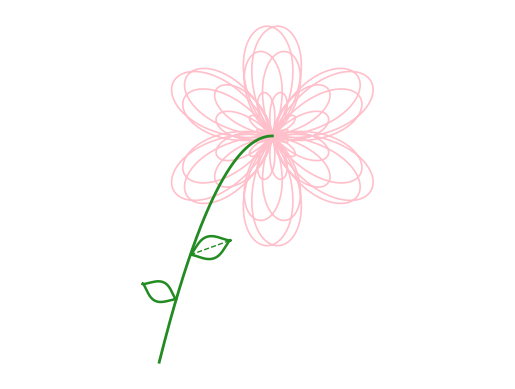

The matplotlib source for this figure:
import numpy as np
import matplotlib.pyplot as plt

# 1. Parameters
a = 1 
k = 7/4

# 2. Polar Domain
theta = np.linspace(0, 8 * np.pi, 1000)

# 3. Core Flower Equations
r = a * np.cos(7/4 * theta) + a * np.sin(3 * theta)

x = r * np.cos(theta)
y = r * np.sin(theta)
p = r * np.cos(theta + np.pi)
q = r * np.sin(theta + np.pi)

# 4. Stem
s = np.linspace(0, -2, 200)
m = -s**2

# 5. Parametric Pointed Leaf (Positioned on the exposed stalk)
t = np.linspace(0, 2 * np.pi, 200)
L = 0.75   # Leaf length
W = 0.20   # Leaf width

# Sharp cusp profile
u = (L / 2) * (1 + np.cos(t))
v = W * np.sin(t)**3

# Anchor placed on the bare stalk below petals (s0 = -1.45 -> m0 = -2.10)
s0 = -1.45
m0 = -s0**2
phi = np.radians(20)  # Gentle upward-right tilt

# 2D rotation and translation
xl = s0 + (u * np.cos(phi) - v * np.sin(phi))
yl = m0 + (u * np.sin(phi) + v * np.cos(phi))

# Center leaf vein
u_vein = np.linspace(0, L, 50)
xl_vein = s0 + u_vein * np.cos(phi)
yl_vein = m0 + u_vein * np.sin(phi)

# Left Leaf (lower on the stem)
s1 = -1.7
m1 = -s1**2
phi_left = np.radians(155)  # Points up and left
L2, W2 = 0.65, 0.18

u2 = (L2 / 2) * (1 + np.cos(t))
v2 = W2 * np.sin(t)**3

xl2 = s1 + (u2 * np.cos(phi_left) - v2 * np.sin(phi_left))
yl2 = m1 + (u2 * np.sin(phi_left) + v2 * np.cos(phi_left))

# Optional central leaf vein
u_vein = np.linspace(0, L, 50)
xl_vein = s0 + u_vein * np.cos(phi)
yl_vein = m0 + u_vein * np.sin(phi)

# 6. Plot
plt.plot(x, y, color='pink', lw=1.2)
plt.plot(p, q, color='pink', lw=1.2)
plt.plot(s, m, color='forestgreen', lw=2)
plt.plot(xl, yl, color='forestgreen', lw=1.8)
plt.plot(xl_vein, yl_vein, color='forestgreen', lw=1, linestyle='--')

plt.axis('equal')
plt.axis('off')
plt.plot(xl2, yl2, color='forestgreen', lw=1.8)
plt.show()
